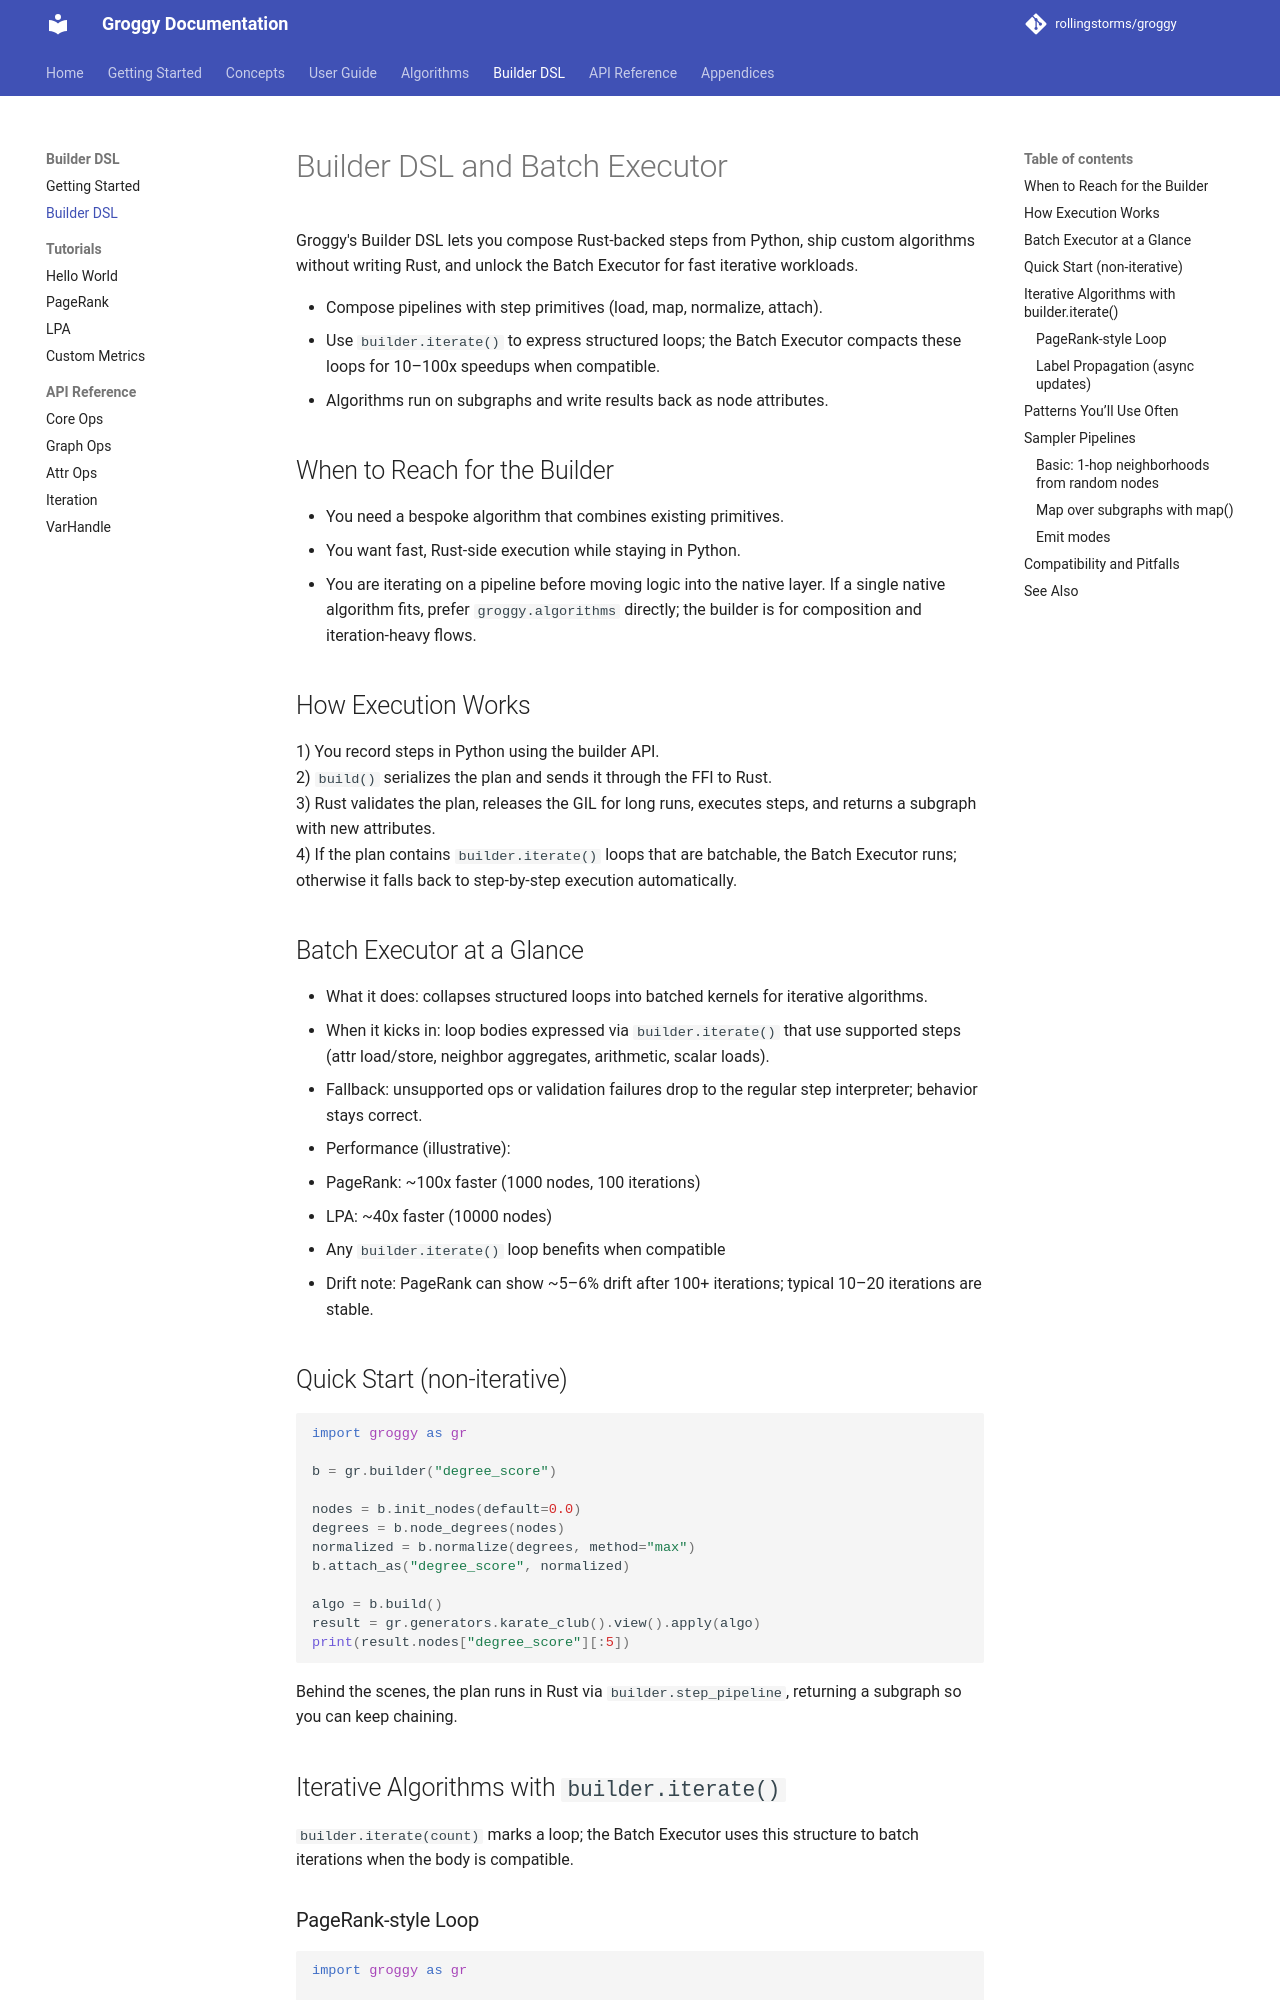

repository: rollingstorms/groggy · page: guide/builder/index.html · generator: mkdocs

# Builder DSL and Batch Executor

Groggy's Builder DSL lets you compose Rust-backed steps from Python, ship custom algorithms without writing Rust, and unlock the Batch Executor for fast iterative workloads.

- Compose pipelines with step primitives (load, map, normalize, attach).
- Use `builder.iterate()` to express structured loops; the Batch Executor compacts these loops for 10–100x speedups when compatible.
- Algorithms run on subgraphs and write results back as node attributes.

## When to Reach for the Builder

- You need a bespoke algorithm that combines existing primitives.
- You want fast, Rust-side execution while staying in Python.
- You are iterating on a pipeline before moving logic into the native layer.
If a single native algorithm fits, prefer `groggy.algorithms` directly; the builder is for composition and iteration-heavy flows.

## How Execution Works

1) You record steps in Python using the builder API.  
2) `build()` serializes the plan and sends it through the FFI to Rust.  
3) Rust validates the plan, releases the GIL for long runs, executes steps, and returns a subgraph with new attributes.  
4) If the plan contains `builder.iterate()` loops that are batchable, the Batch Executor runs; otherwise it falls back to step-by-step execution automatically.

## Batch Executor at a Glance {#batch-executor-at-a-glance}

- What it does: collapses structured loops into batched kernels for iterative algorithms.
- When it kicks in: loop bodies expressed via `builder.iterate()` that use supported steps (attr load/store, neighbor aggregates, arithmetic, scalar loads).
- Fallback: unsupported ops or validation failures drop to the regular step interpreter; behavior stays correct.
- Performance (illustrative):
  - PageRank: ~100x faster (1000 nodes, 100 iterations)
  - LPA: ~40x faster (10000 nodes)
  - Any `builder.iterate()` loop benefits when compatible
- Drift note: PageRank can show ~5–6% drift after 100+ iterations; typical 10–20 iterations are stable.

## Quick Start (non-iterative)

```python
import groggy as gr

b = gr.builder("degree_score")

nodes = b.init_nodes(default=0.0)
degrees = b.node_degrees(nodes)
normalized = b.normalize(degrees, method="max")
b.attach_as("degree_score", normalized)

algo = b.build()
result = gr.generators.karate_club().view().apply(algo)
print(result.nodes["degree_score"][:5])
```

Behind the scenes, the plan runs in Rust via `builder.step_pipeline`, returning a subgraph so you can keep chaining.

## Iterative Algorithms with `builder.iterate()`

`builder.iterate(count)` marks a loop; the Batch Executor uses this structure to batch iterations when the body is compatible.
